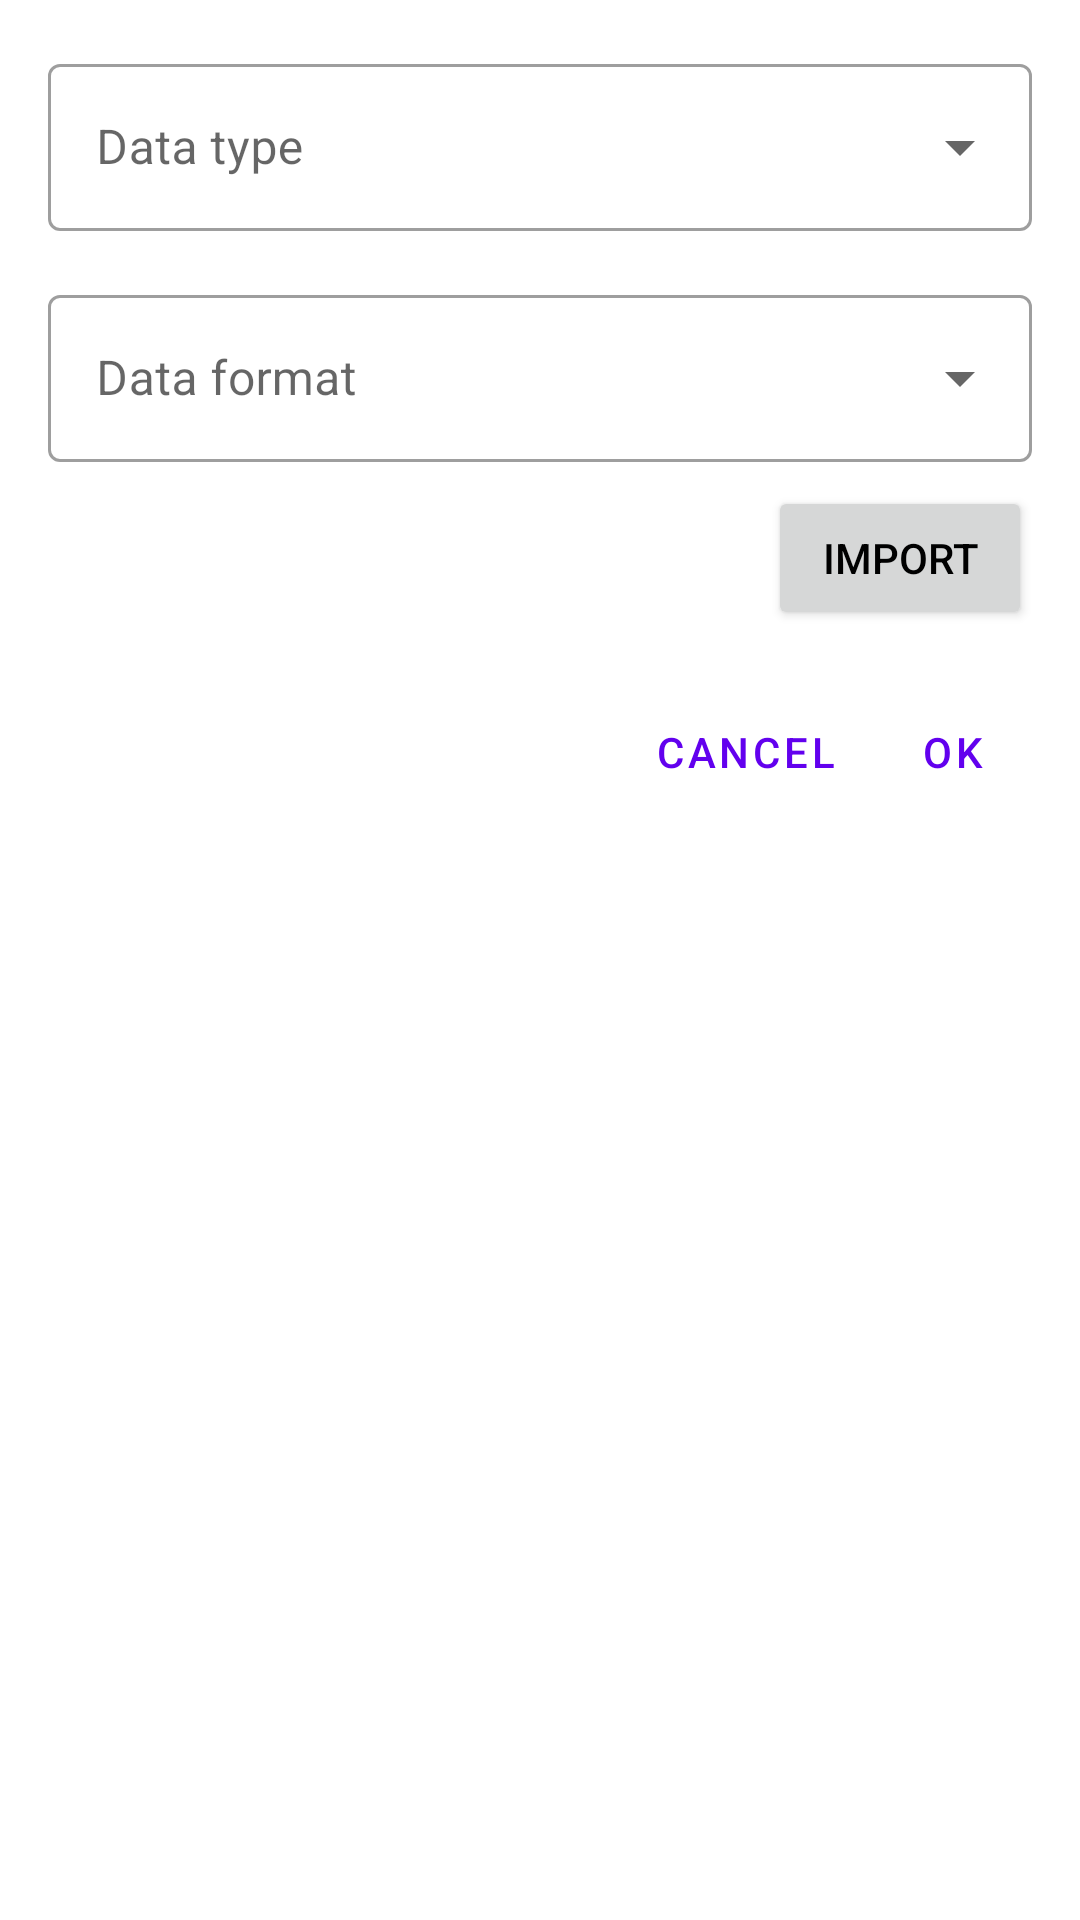

Here is an Android app screen rendered from its layout file. Give the layout XML and the strings, colors and styles it references.
<!-- AndroidManifest.xml: application theme Theme.ARDFManager -->
<!-- res/layout/dialog_data_import.xml -->
<?xml version="1.0" encoding="utf-8"?>
<ScrollView xmlns:android="http://schemas.android.com/apk/res/android"
    xmlns:app="http://schemas.android.com/apk/res-auto"
    xmlns:tools="http://schemas.android.com/tools"
    android:layout_width="match_parent"
    android:layout_height="wrap_content">

    <androidx.constraintlayout.widget.ConstraintLayout
        android:layout_width="match_parent"
        android:layout_height="wrap_content"
        android:padding="8dp">

        <com.google.android.material.textfield.TextInputLayout
            android:id="@+id/data_import_type_layout"
            style="@style/dialog_dropdown"
            android:layout_width="match_parent"
            android:layout_height="wrap_content"
            android:layout_weight="1"
            android:hint="@string/data_type"
            android:padding="8dp"
            android:textColor="@color/black"
            app:layout_constraintTop_toTopOf="parent">

            <AutoCompleteTextView
                android:id="@+id/data_import_type"
                style="@style/dialog_text"
                android:layout_width="match_parent"
                android:layout_height="wrap_content"
                android:inputType="none"
                app:simpleItems="@array/competitor_data_types" />

        </com.google.android.material.textfield.TextInputLayout>

        <com.google.android.material.textfield.TextInputLayout
            android:id="@+id/data_import_format_layout"
            style="@style/dialog_dropdown"
            android:layout_width="match_parent"
            android:layout_height="wrap_content"
            android:layout_weight="1"
            android:hint="@string/data_format"
            android:padding="8dp"
            android:textColor="@color/black"
            app:layout_constraintTop_toBottomOf="@id/data_import_type_layout">

            <AutoCompleteTextView
                android:id="@+id/data_import_format"
                style="@style/dialog_text"
                android:layout_width="match_parent"
                android:layout_height="wrap_content"
                android:inputType="none"
                app:simpleItems="@array/competitor_data_formats" />

        </com.google.android.material.textfield.TextInputLayout>


        <TextView
            android:id="@+id/data_import_error"
            style="@style/error_text"
            android:layout_width="wrap_content"
            android:layout_height="wrap_content"
            android:layout_marginTop="8dp"
            app:layout_constraintStart_toStartOf="parent"
            app:layout_constraintTop_toBottomOf="@+id/data_import_import_btn" />

        <LinearLayout
            android:id="@+id/data_import_preview_layout"
            android:layout_width="match_parent"
            android:layout_height="wrap_content"
            android:orientation="vertical"
            android:visibility="gone"
            app:layout_constraintTop_toBottomOf="@id/data_import_error">

            <TextView
                android:layout_width="wrap_content"
                android:layout_height="wrap_content"
                android:layout_marginTop="8dp"
                android:text="@string/general_preview"
                android:textStyle="bold"
                app:layout_constraintStart_toStartOf="parent"
                app:layout_constraintTop_toBottomOf="@+id/data_import_import_btn" />

            <androidx.recyclerview.widget.RecyclerView
                android:id="@+id/data_import_recyclerview"
                android:layout_width="match_parent"
                android:layout_height="wrap_content"
                app:layoutManager="androidx.recyclerview.widget.LinearLayoutManager">

            </androidx.recyclerview.widget.RecyclerView>

            <TextView
                android:id="@+id/data_import_preview_info"
                android:layout_width="wrap_content"
                android:layout_height="wrap_content"
                android:textStyle="bold" />

        </LinearLayout>

        <Button
            android:id="@+id/data_import_import_btn"
            android:layout_width="wrap_content"
            android:layout_height="wrap_content"
            android:layout_marginEnd="8dp"
            android:text="@string/data_import"
            app:layout_constraintEnd_toEndOf="parent"
            app:layout_constraintTop_toBottomOf="@+id/data_import_format_layout" />

        <LinearLayout
            android:id="@+id/linearLayout"
            android:layout_width="wrap_content"
            android:layout_height="wrap_content"
            app:layout_constraintEnd_toEndOf="parent"
            app:layout_constraintTop_toBottomOf="@id/data_import_preview_layout">

            <Button
                android:id="@+id/data_import_cancel"
                style="@style/dialog_ok_cancel_button"
                android:layout_width="wrap_content"
                android:layout_height="wrap_content"
                android:layout_marginEnd="12dp"
                android:layout_weight="1"
                android:text="@string/general_cancel"
                app:layout_constraintEnd_toEndOf="parent"
                tools:layout_editor_absoluteY="217dp" />

            <Button
                android:id="@+id/data_import_ok"
                style="@style/dialog_ok_cancel_button"
                android:layout_width="wrap_content"
                android:layout_height="wrap_content"
                android:layout_marginEnd="16dp"
                android:layout_weight="1"
                android:text="@string/general_ok"
                app:layout_constraintEnd_toEndOf="parent"
                tools:layout_editor_absoluteY="217dp" />
        </LinearLayout>

    </androidx.constraintlayout.widget.ConstraintLayout>
</ScrollView>
<!-- resources referenced by this layout -->
<resources>
  <string-array name="competitor_data_formats">
          <item>@string/data_format_csv</item>
          <item>@string/data_format_json</item>
          
      </string-array>
  <string-array name="competitor_data_types">
          <item>@string/data_type_categories</item>
          <item>@string/data_type_competitors</item>
          <item>@string/data_type_competitor_starts_time</item>
      </string-array>
  <color name="black">#FF000000</color>
  <string name="data_format">Data format</string>
  <string name="data_import">Import</string>
  <string name="data_type">Data type</string>
  <string name="general_cancel">Cancel</string>
  <string name="general_ok" translatable="false">OK</string>
  <string name="general_preview">Preview</string>
  <style name="dialog_dropdown" parent="@style/Widget.MaterialComponents.TextInputLayout.OutlinedBox.ExposedDropdownMenu">
          <item name="android:textColor">@color/black</item>
      </style>
  <style name="dialog_ok_cancel_button" parent="@style/Widget.MaterialComponents.Button.TextButton">
          <item name="android:minWidth">0dp</item>
          <item name="android:minHeight">0dp</item>
      </style>
  <style name="dialog_text">
          <item name="android:textColor">@color/black</item>
          <item name="android:colorForeground">@color/black</item>
      </style>
  <style name="error_text">
          <item name="android:textColor">@color/red_error</item>
      </style>
  <style name="Theme.ARDFManager" parent="Theme.MaterialComponents.Light.NoActionBar">
          
          <item name="colorPrimary">@color/purple_500</item>
          <item name="colorPrimaryVariant">@color/purple_700</item>
          <item name="colorOnPrimary">@color/white</item>
          
          <item name="colorSecondary">@color/teal_200</item>
          <item name="colorSecondaryVariant">@color/teal_700</item>
          
          <item name="android:statusBarColor">?attr/colorPrimaryVariant</item>
  
          
          <item name="android:dialogTheme">@style/add_dialog</item>
          <item name="android:textColor">@color/black</item>
          <item name="preferenceTheme">@style/PrefsTheme</item>
      </style>
  <string name="data_format_csv" translatable="false">CSV</string>
  <string name="data_format_json" translatable="false">JSON</string>
  <string name="data_type_categories">Categories</string>
  <string name="data_type_competitors">Competitors</string>
  <string name="data_type_competitor_starts_time">Competitor starts</string>
  <color name="red_error">#C62828</color>
  <color name="purple_500">#FF6200EE</color>
  <color name="purple_700">#FF3700B3</color>
  <color name="white">#FFFFFFFF</color>
  <color name="teal_200">#FF03DAC5</color>
  <color name="teal_700">#FF018786</color>
  <style name="add_dialog" parent="@style/Theme.AppCompat.Dialog">
          <item name="android:windowNoTitle">false</item>
          
  
      </style>
  <style name="PrefsTheme" parent="PreferenceThemeOverlay.v14.Material">
          <item name="android:layout">@layout/fragment_settings</item>
      </style>
</resources>
